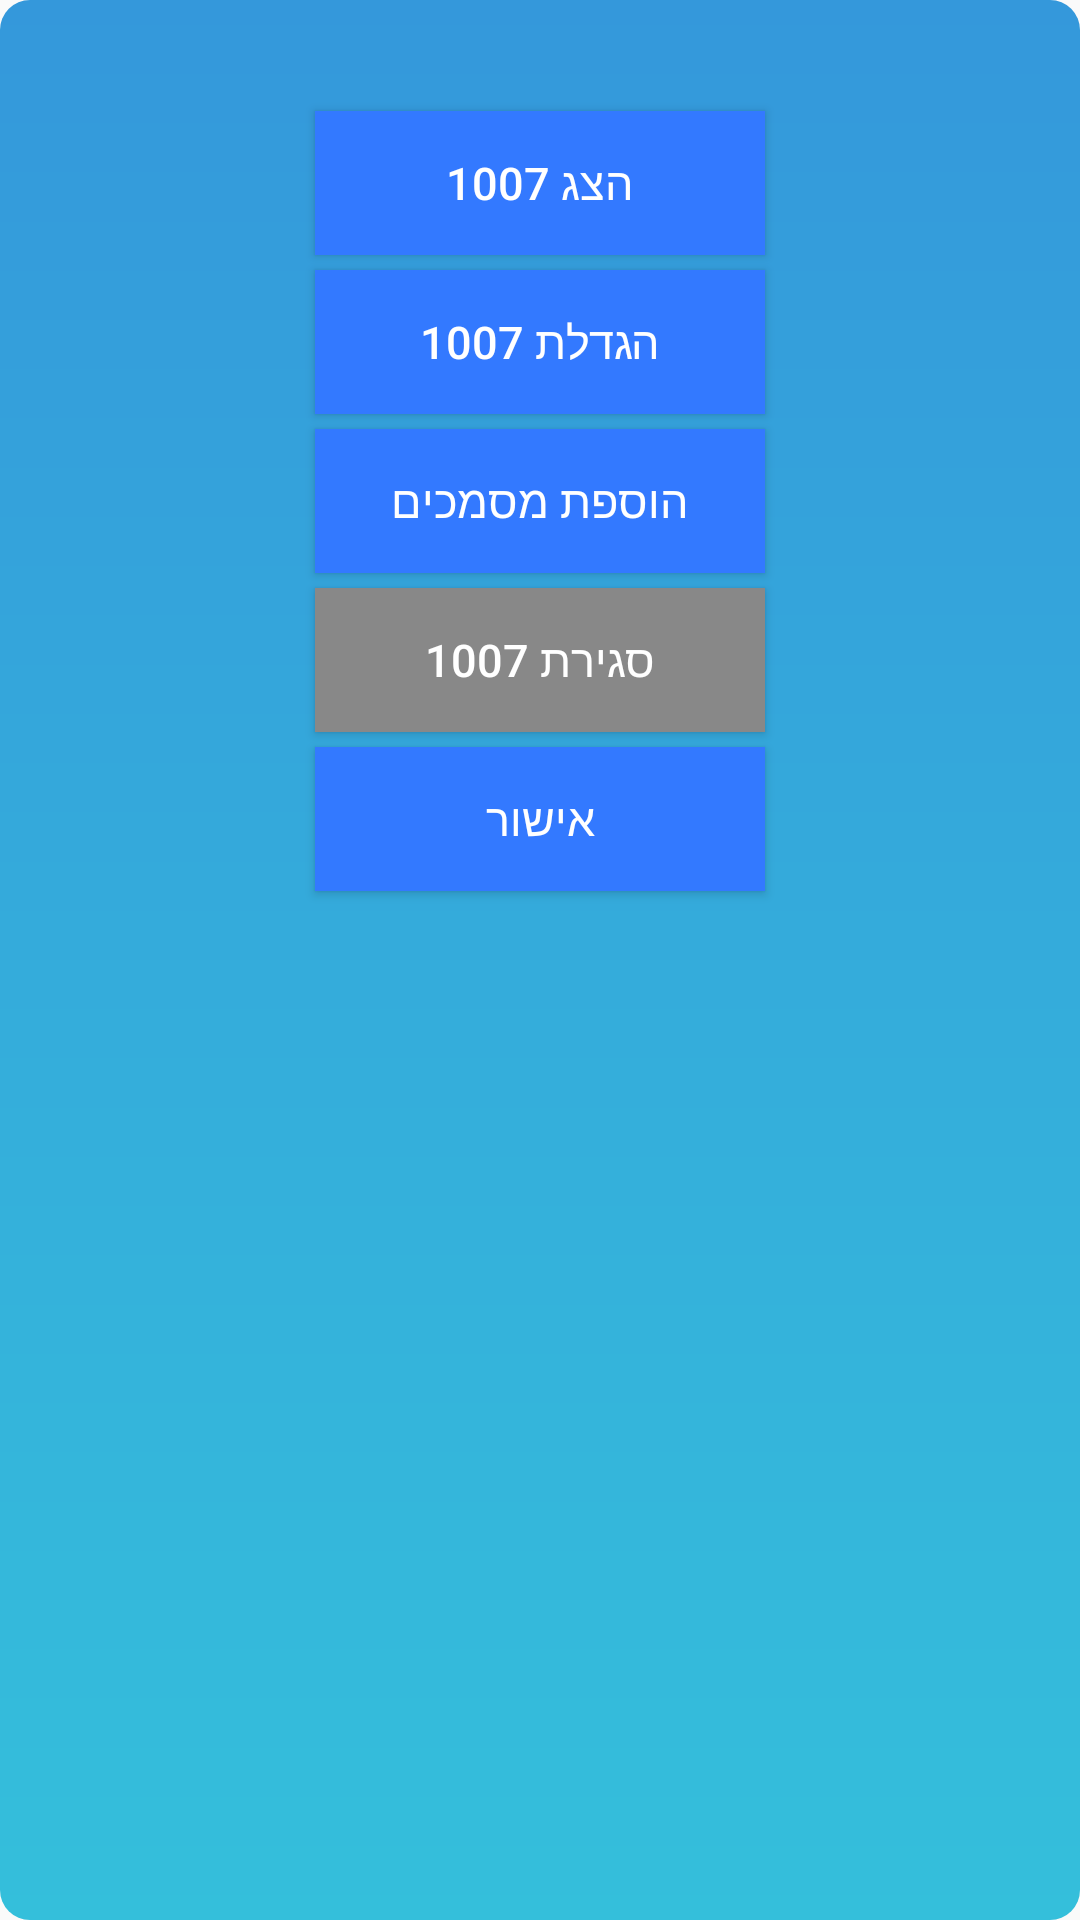

Android layout source for this screen:
<!-- AndroidManifest.xml: application theme AppTheme -->
<!-- res/layout/activity_edit_form1007.xml -->
<?xml version="1.0" encoding="utf-8"?>
<LinearLayout xmlns:android="http://schemas.android.com/apk/res/android"
    xmlns:app="http://schemas.android.com/apk/res-auto"
    xmlns:tools="http://schemas.android.com/tools"
    android:layout_width="match_parent"
    android:layout_height="match_parent"
    android:orientation="vertical"
    android:background="@drawable/pop_bg"
    tools:context=".activitys.EditForm1007"
>

    <TextView
        android:id="@+id/equipmentId"
        android:layout_width="wrap_content"
        android:layout_height="wrap_content"
        android:layout_marginTop="5dp"
        android:layout_gravity="center"
        android:textSize="20dp">

    </TextView>

    <Button
        android:id="@+id/display1007"
        android:layout_width="150dp"
        android:layout_height="wrap_content"
        android:layout_gravity="center"
        android:layout_marginTop="5dp"
        android:background="#3379FF"
        android:text="הצג 1007"
        android:textColor="@android:color/white"
        android:textSize="15dp" />
    <Button
        android:id="@+id/increase1007"
        android:layout_width="150dp"
        android:layout_height="wrap_content"
        android:layout_gravity="center"
        android:layout_marginTop="5dp"
        android:background="#3379FF"
        android:text="הגדלת 1007"
        android:textColor="@android:color/white"
        android:textSize="15dp" />

    <Button
        android:id="@+id/addFils"
        android:layout_width="150dp"
        android:layout_height="wrap_content"
        android:layout_gravity="center"
        android:layout_marginTop="5dp"
        android:background="#3379FF"
        android:text="הוספת מסמכים"
        android:textColor="@android:color/white"
        android:textSize="15dp" />
    <Button
        android:id="@+id/close1007"
        android:layout_width="150dp"
        android:layout_height="wrap_content"
        android:layout_gravity="center"
        android:layout_marginTop="5dp"
        android:background="#888888"
        android:text="סגירת 1007"
        android:textColor="@android:color/white"
        android:textSize="15dp" />

    <Button
        android:id="@+id/confirm1007"
        android:layout_width="150dp"
        android:layout_height="wrap_content"
        android:layout_gravity="center"
        android:layout_marginTop="5dp"
        android:background="#3379FF"
        android:text="אישור"
        android:textColor="@android:color/white"
        android:textSize="15dp" />


</LinearLayout>
<!-- resources referenced by this layout -->
<resources>
  <!-- drawable pop_bg (drawable) -->
  <?xml version="1.0" encoding="utf-8"?>
  <shape xmlns:android="http://schemas.android.com/apk/res/android">
  
      <gradient
          android:startColor="#3498db"
          android:endColor="#34bfdb"
          android:angle="270"
          />
      <corners
          android:radius="10dp"/>
  
  </shape>
  <style name="AppTheme" parent="Theme.AppCompat.Light.DarkActionBar">
          
          <item name="colorPrimary">@color/colorPrimary</item>
          <item name="colorPrimaryDark">@color/colorPrimaryDark</item>
          <item name="colorAccent">@color/colorAccent</item>
      </style>
  <!-- not gathered from this repository: default colours our renderer supplied (Android Studio template values) -->
  <color name="colorPrimary">#FF6200EE</color>
  <color name="colorPrimaryDark">#FF3700B3</color>
  <color name="colorAccent">#FF03DAC5</color>
</resources>
